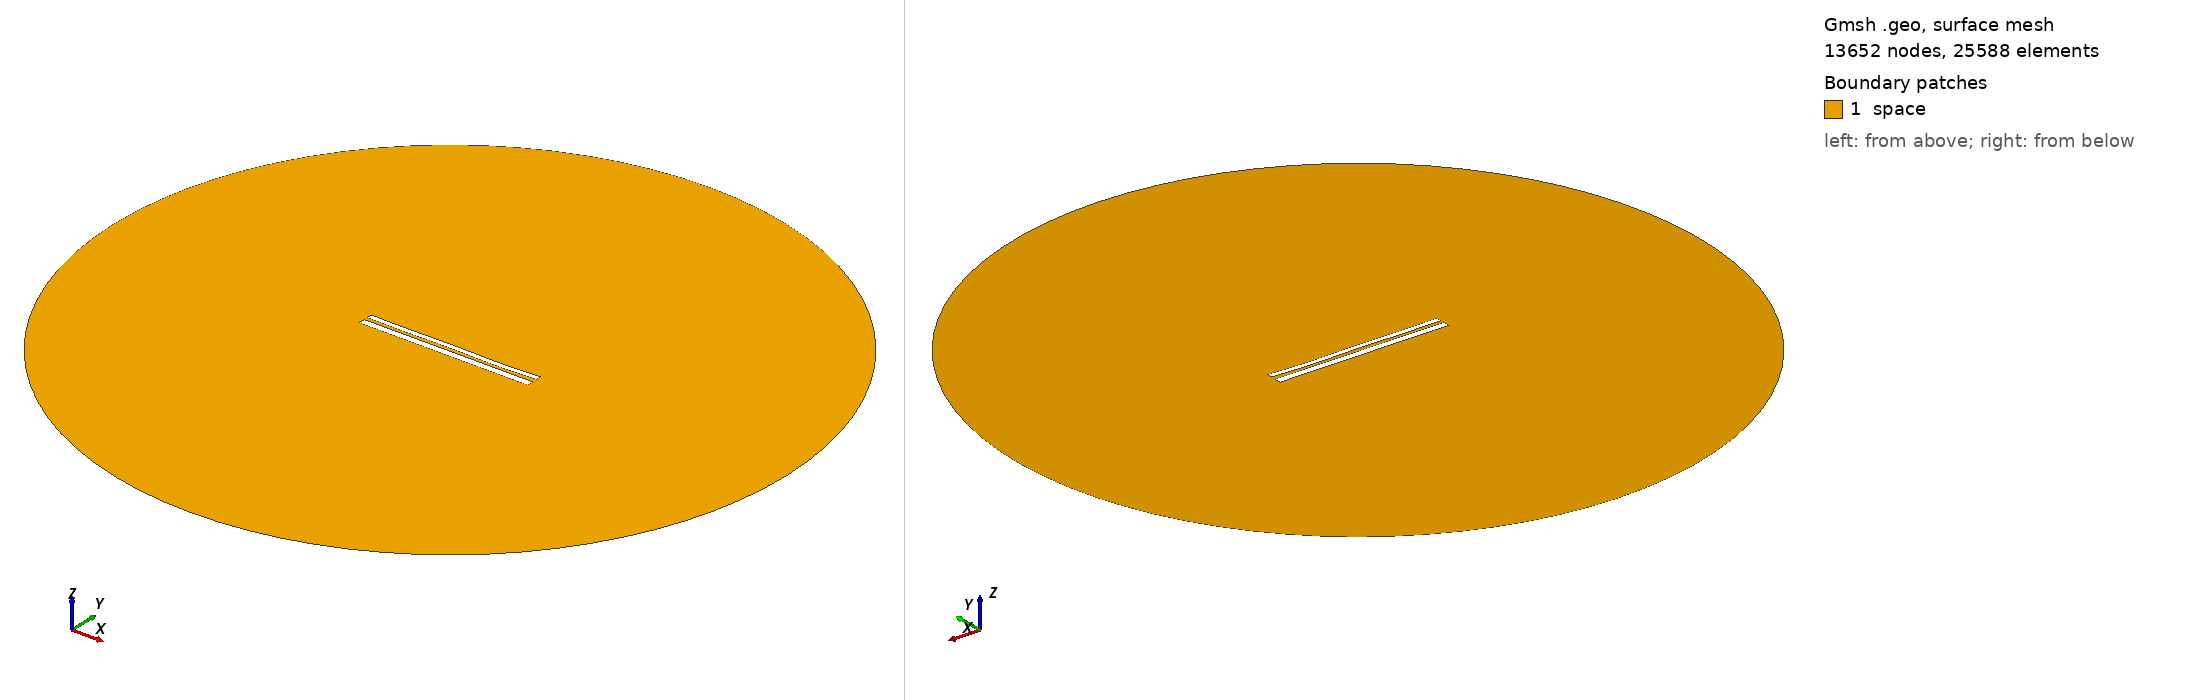

Gmsh geometry script, surface-meshed: 13652 nodes, 25588 surface elements. Boundary patches (legend numbers): 1 space. Left view from above one corner, right view from below the opposite corner. Legend entries are the model's physical surfaces. The drawing asked Gmsh for element sizes between 1% and 20% of the model's largest extent; the script's own settings can give other sizes.

=== 10291.geo (drawn) ===
//---------------------------------------
// Geometry kernel
//---------------------------------------

SetFactory("OpenCASCADE");



//---------------------------------------
// Parameters of the geometry
//---------------------------------------

// Overetch of the upper plate
overetch = 0.375;

// Distance between the plates
distance = 1.75;

// Discretization over the x axis (for the deformation)
nx = 50; 

// Length of the plate
L = 100 - overetch; 

// Number of modes
n = 4; 

// 1st mode coefficient
coeff(1) = 0.0;
beta(1) = 0.596864 * 3.1415926535 / L;

// 2nd mode coefficient
coeff(2) = -0.075;
beta(2) = 1.49418 * 3.1415926535 / L;

// 3rd mode coefficient
coeff(3) = 0.07499999999999998;
beta(3) = 2.50025 * 3.1415926535 / L;

// 4th mode coefficient
coeff(4) = -0.15;
beta(4) = 3.49999 * 3.1415926535 / L;



//---------------------------------------
// Upper plate (deformed rectangle)
//---------------------------------------

// Coordiantes of the upper plate
xmin = -50;
xmax = 50 - overetch;

// Height of the upper plate
yheight = 4 - 2 * overetch;

// Indexes of the points
UpperID[] = {};
LowerID[] = {};
LeftID[] = {};
RightID[] = {};

// Point index
p = 1;

// Horizontal edges
For i In {1:nx}
    x = xmin + (i-1)*(xmax - xmin)/(nx-1);

    y_bottom = distance / 2 + overetch;
    For j In {1:n}
        C = (Cosh(beta(j)*L) + Cos(beta(j)*L)) / (Sinh(beta(j)*L) + Sin(beta(j)*L));
        y_bottom  = y_bottom + coeff(j) * (Cosh(beta(j)*(x+50)) - Cos(beta(j)*(x+50)) - C * (Sinh(beta(j)*(x+50)) - Sin(beta(j)*(x+50))));
    EndFor

    y_top = y_bottom + yheight;

    Point(p) = {x, y_top, 0, 1.0};
    UpperID[i] = p;
    p = p + 1;

    Point(p) = {x, y_bottom, 0, 1.0};
    LowerID[i] = p;
    p = p + 1;
EndFor

// Create point lists
UpperPts[] = {}; LowerPts[] = {};
For i In {1:nx}
  UpperPts[] += {UpperID[i]};
  LowerPts[] += {LowerID[i]};
EndFor

// Build splines
Spline(1) = {UpperPts[]};
Spline(2) = {LowerPts[]};
Line(3) = {LowerPts[nx-1], UpperPts[nx-1]};
Line(4) = {LowerPts[0], UpperPts[0]};

// Build the plane surface
Curve Loop(1) = {2, 3, -1, -4};
Plane Surface(1) = {1};



//---------------------------------------
// Lower plate (rectangle)
//---------------------------------------

// Vertices
Point(1001) = {-50, -1, 0, 1.0};
Point(1002) = { 50, -1, 0, 1.0};
Point(1003) = { 50,  -5, 0, 1.0};
Point(1004) = {-50,  -5, 0, 1.0};

// Edges
Line(5) = {1001, 1002};
Line(6) = {1002, 1003};
Line(7) = {1003, 1004};
Line(8) = {1004, 1001};

// Plane surface
Line Loop(2) = {5, 6, 7, 8};
Plane Surface(2) = {2}; 



//---------------------------------------
// Outer (fictious) boundary
//---------------------------------------

// Points
Point(1005) = {0, 0, 0};       // Center
Point(1006) = {200, 0, 0};     // Start point
Point(1007) = {0, 200, 0};     // 90 degrees
Point(1008) = {-200, 0, 0};    // 180 degrees
Point(1009) = {0, -200, 0};    // 270 degrees

// Circle arcs (each needs start, center, end)
Circle(9) = {1006, 1005, 1007};
Circle(10) = {1007, 1005, 1008};
Circle(11) = {1008, 1005, 1009};
Circle(12) = {1009, 1005, 1006};

// Plane surface for the entire domain
Curve Loop(3) = {9, 10, 11, 12};
Surface(3) = {3};

// Subtract the plates from the whole domain to obtain the actual domain where we want to solve the equations
BooleanDifference{ Surface{3}; Delete; }{ Surface{1}; Surface{2}; Delete; }




//---------------------------------------
// Transfinite Lines/Curves
//---------------------------------------

// Set the number of points on the boundaries
r = 7;

// Plates
Transfinite Curve {1, 2} = 50*r Using Progression 1;
Transfinite Curve {3, 4} = 2*r Using Progression 1;
Transfinite Line {5, 7} = 50*r Using Progression 1;
Transfinite Line {6, 8} = 2*r Using Progression 1;

// Outer boundary
Transfinite Line {9, 10, 11, 12} = 20 Using Progression 1;



//---------------------------------------
// Physical groups
//---------------------------------------                

// Physical curves (boundaries)
Physical Line("force_segment", 10) = {2};
Physical Line("upper_plate", 11) = {1, 3, 4};
Physical Line("lower_plate", 12) = {5, 6, 7, 8};
Physical Line("boundary", 20) = {9, 10, 11, 12};

// Physical Surfaces
Physical Surface("space", 30) = {3};



//---------------------------------------
// 6. Generate the Mesh
//---------------------------------------

// 2D mesh generation
Mesh 2;
